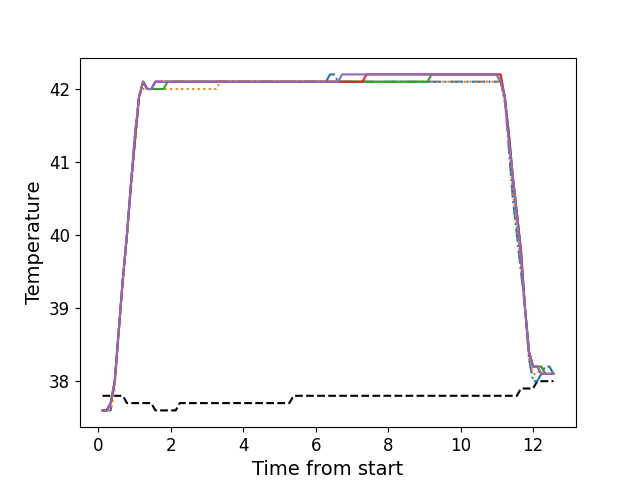

Source data for this figure (header and first rows):
, times, neutral, z1, z2, z3, z4, z5
0, 0.1186, 37.8, 37.6, 37.6, 37.6, 37.6, 37.6
1, 0.2312, 37.8, 37.6, 37.6, 37.6, 37.6, 37.6
2, 0.3429, 37.8, 37.6, 37.6, 37.7, 37.7, 37.7
3, 0.4555, 37.8, 38.0, 37.9, 38.0, 38.0, 38.0
4, 0.5671, 37.8, 38.7, 38.7, 38.7, 38.7, 38.7
5, 0.6797, 37.8, 39.4, 39.4, 39.4, 39.4, 39.4
6, 0.7914, 37.7, 40.0, 40.0, 40.0, 40.0, 40.0
7, 0.903, 37.7, 40.7, 40.6, 40.7, 40.7, 40.7
8, 1.016, 37.7, 41.4, 41.3, 41.3, 41.3, 41.4
9, 1.127, 37.7, 41.9, 41.9, 41.9, 41.9, 41.9
10, 1.24, 37.7, 42.1, 42.0, 42.1, 42.1, 42.1
11, 1.352, 37.7, 42.0, 42.0, 42.0, 42.0, 42.0
12, 1.464, 37.7, 42.0, 42.0, 42.0, 42.0, 42.0
13, 1.575, 37.6, 42.1, 42.0, 42.0, 42.1, 42.1
14, 1.688, 37.6, 42.1, 42.0, 42.0, 42.1, 42.1
15, 1.8, 37.6, 42.1, 42.0, 42.0, 42.1, 42.1
16, 1.912, 37.6, 42.1, 42.0, 42.1, 42.1, 42.1
17, 2.024, 37.6, 42.1, 42.0, 42.1, 42.1, 42.1
18, 2.137, 37.6, 42.1, 42.0, 42.1, 42.1, 42.1
19, 2.248, 37.7, 42.1, 42.0, 42.1, 42.1, 42.1
20, 2.36, 37.7, 42.1, 42.0, 42.1, 42.1, 42.1
21, 2.473, 37.7, 42.1, 42.0, 42.1, 42.1, 42.1
22, 2.584, 37.7, 42.1, 42.0, 42.1, 42.1, 42.1
23, 2.697, 37.7, 42.1, 42.0, 42.1, 42.1, 42.1
24, 2.808, 37.7, 42.1, 42.0, 42.1, 42.1, 42.1
25, 2.921, 37.7, 42.1, 42.0, 42.1, 42.1, 42.1
26, 3.032, 37.7, 42.1, 42.0, 42.1, 42.1, 42.1
27, 3.145, 37.7, 42.1, 42.0, 42.1, 42.1, 42.1
28, 3.256, 37.7, 42.1, 42.0, 42.1, 42.1, 42.1
29, 3.369, 37.7, 42.1, 42.1, 42.1, 42.1, 42.1
30, 3.481, 37.7, 42.1, 42.1, 42.1, 42.1, 42.1
31, 3.592, 37.7, 42.1, 42.1, 42.1, 42.1, 42.1
32, 3.705, 37.7, 42.1, 42.1, 42.1, 42.1, 42.1
33, 3.817, 37.7, 42.1, 42.1, 42.1, 42.1, 42.1
34, 3.929, 37.7, 42.1, 42.1, 42.1, 42.1, 42.1
35, 4.041, 37.7, 42.1, 42.1, 42.1, 42.1, 42.1
36, 4.153, 37.7, 42.1, 42.1, 42.1, 42.1, 42.1
37, 4.265, 37.7, 42.1, 42.1, 42.1, 42.1, 42.1
38, 4.378, 37.7, 42.1, 42.1, 42.1, 42.1, 42.1
39, 4.489, 37.7, 42.1, 42.1, 42.1, 42.1, 42.1
40, 4.601, 37.7, 42.1, 42.1, 42.1, 42.1, 42.1
41, 4.713, 37.7, 42.1, 42.1, 42.1, 42.1, 42.1
42, 4.826, 37.7, 42.1, 42.1, 42.1, 42.1, 42.1
43, 4.938, 37.7, 42.1, 42.1, 42.1, 42.1, 42.1
44, 5.05, 37.7, 42.1, 42.1, 42.1, 42.1, 42.1
45, 5.162, 37.7, 42.1, 42.1, 42.1, 42.1, 42.1
46, 5.274, 37.7, 42.1, 42.1, 42.1, 42.1, 42.1
47, 5.386, 37.8, 42.1, 42.1, 42.1, 42.1, 42.1
48, 5.499, 37.8, 42.1, 42.1, 42.1, 42.1, 42.1
49, 5.61, 37.8, 42.1, 42.1, 42.1, 42.1, 42.1
50, 5.722, 37.8, 42.1, 42.1, 42.1, 42.1, 42.1
51, 5.835, 37.8, 42.1, 42.1, 42.1, 42.1, 42.1
52, 5.947, 37.8, 42.1, 42.1, 42.1, 42.1, 42.1
53, 6.058, 37.8, 42.1, 42.1, 42.1, 42.1, 42.1
54, 6.17, 37.8, 42.1, 42.1, 42.1, 42.1, 42.1
55, 6.283, 37.8, 42.1, 42.1, 42.1, 42.1, 42.1
56, 6.394, 37.8, 42.2, 42.1, 42.1, 42.1, 42.1
57, 6.507, 37.8, 42.2, 42.1, 42.1, 42.1, 42.1
58, 6.619, 37.8, 42.1, 42.1, 42.1, 42.1, 42.1
59, 6.731, 37.8, 42.1, 42.1, 42.1, 42.1, 42.2
... 52 more rows
